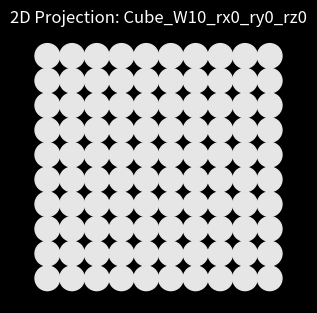

Python code for this plot: (Note: this script raises an exception after producing the figure.)
import numpy as np
import os

import matplotlib.pyplot as plt
from mpl_toolkits.mplot3d import Axes3D

plt.style.use("dark_background")

class shape3D:
    """
    This class creates a shape from a specified width and 3 angles of rotation, rx, ry, rz.
    This shape can be represented as a 3D matrix comprised of ones. The shape is projected onto
    a 2D plane, and both the shape and the projection can then be plotted. The rotated shape can
    also be plotted currently as a 3D scatter plot.
    """
    def __init__(self, width=10, rx=0, ry=0, rz=0, view_axis="z"):
        """
        Initialises the class.

        Inputs:

            width: Width of the shape being created
            rx, ry, rz: Rotations about the x, y, z axes respectively
            view_axis: Axis from which to view the 2D projection of the 3D shape
        """
        self.width = width
        self.rx = rx
        self.ry = ry
        self.rz = rz

        self.view_axis = view_axis
        self.axes = ["x", "y", "z"]

        self.generate_shape()
        self.rotation_matrices()
        self.generate_coordinates()
        self.projection2D()

    def generate_shape(self):
        """
        Generates the initial coordinates for a shape. Override this function.
        """
        pass

    def rotation_matrices(self):
        """
        Calculates the rotation matrix to rotate the shape.
        """
        Rx = np.array([[           1,                0,                0],
                       [           0,  np.cos(self.rx), -np.sin(self.rx)],
                       [           0,  np.sin(self.rx),  np.cos(self.rx)]])

        Ry = np.array([[  np.cos(self.ry),           0,  np.sin(self.ry)],
                       [                0,           1,                0],
                       [ -np.sin(self.ry),           0,  np.cos(self.ry)]])

        Rz = np.array([[  np.cos(self.rz), -np.sin(self.rz),           0],
                       [  np.sin(self.rz),  np.cos(self.rz),           0],
                       [                0,                0,           1]])

        self.R = np.matmul(np.matmul(Rz, Ry), Rx)

    def generate_coordinates(self):
        """
        Generates all xyz coordinates.
        """
        v = []

        for u in self.coords:
            v.append(np.matmul(self.R, np.array(u)))

        self.XYZ = np.array(v)

    def projection2D(self):
        """
        Projects 3D shape onto 2D plane.
        """
        self.coords2D = np.delete(self.XYZ, self.axes.index(self.view_axis), axis=1) # Remove the view axis coordinates
        self.coords2D, self.intensity = np.unique(np.around(self.coords2D, 2), axis = 0, return_counts = True) # Remove duplicate coordinate pairs.
        temp_axes = self.axes
        temp_axes.remove(self.view_axis)
        self.axes2D = temp_axes

        max = np.amax(self.intensity)
        self.intensity = 0.4 + 0.5*(self.intensity/max) # Base intensity + (Scaling factor * Ratio of intensity to max intensity)
        self.coords2D = self.coords2D[self.intensity.argsort()] # Sorting coordinates and corresponding intensities
        self.intensity = np.array(["".join(item) for item in self.intensity[self.intensity.argsort()].astype(str)])

    def plot(self, save_file=False, save_path=os.getcwd() + "\\Simulated Data\\", file_type=".svg", show_plot=True):
        """
        Plots 3D shape alongside its 2D projection.

        Inputs:

            save_file: Boolean to decide whether or not to save the 2D projection.
            save_path: Save location for 2D projection.
            show_plot: Boolean to decide whether or not to show the 3 plots.
        """
        fig = plt.figure(figsize=(12, 12))
        idx = 1

        ax = fig.add_subplot(3, 3, idx)
        ax.scatter(self.coords2D[:,0], self.coords2D[:,1], s=10000*np.pi / self.width**2, c=self.intensity)
        ax.set_title("2D Projection: %s" % self.name)
        ax.set_xlabel(self.axes2D[0])
        ax.set_ylabel(self.axes2D[1])

        lims = [np.amin(self.coords2D) - 1, np.amax(self.coords2D) + 1]
        ax.set_xlim(lims)
        ax.set_ylim(lims)
        ax.set_aspect('equal', adjustable='box')
        ax.set_axis_off()

        if save_file:
            extent = ax.get_window_extent().transformed(fig.dpi_scale_trans.inverted())
            fig.savefig(save_path + self.name + file_type, bbox_inches=extent)
        
        if show_plot:    
            idx += 1

            ax = fig.add_subplot(3, 3, idx, projection=Axes3D.name)
            ax.voxels(self.matrix, facecolors="white")
            ax.set_title("3D: %s" % self.name)
            ax.set_xlabel("x")
            ax.set_ylabel("y")
            ax.set_zlabel("z")
            idx += 1

            ax = fig.add_subplot(3, 3, idx, projection=Axes3D.name)
            ax.scatter(self.XYZ[:,0], self.XYZ[:,1], self.XYZ[:,2], c="white")
            ax.set_title("3D Scatter: %s" % self.name)
            ax.set_xlabel("x")
            ax.set_ylabel("y")
            ax.set_zlabel("z")

            fig.tight_layout()

class cube3D(shape3D):
    """
    This class inherits from the shape3D class and generates a name, x0, matrix and coords for a cube.
    """
    def __init__(self, width=10, rx=0, ry=0, rz=0, view_axis="z", a=1):
        """
        Introduces an additional parameter, a, which is the lattice constant.
        """
        self.a = a
        super().__init__(width, rx, ry, rz, view_axis)

    def generate_shape(self):
        """
        Generates the name and initial coordinates for a cube.
        """
        self.name = "Cube_W%s_rx%s_ry%s_rz%s" % (self.width, int(np.rad2deg(self.rx)), int(np.rad2deg(self.ry)), int(np.rad2deg(self.rz)))

        self.x0 = self.a * np.arange(-(self.width-1)/2, self.width/2, 1)
        self.matrix = np.ones((self.width, self.width, self.width))

        self.coords = []

        for x in self.x0:
            for y in self.x0:
                for z in self.x0:
                    self.coords.append([x, y, z])

# Examples with 10x10x10 cube
def generate_cubes(width, rx, ry, save_file=False, save_path=os.getcwd() + "\\Simulated Data\\", file_type=".svg", show_plot=True):
    """
    Create cubes of specified width, to have all combinations of rotations in x and y.
    """
    for angle_x in rx:
        for angle_y in ry:
            cube = cube3D(width, rx=np.deg2rad(angle_x), ry=np.deg2rad(angle_y))
            cube.plot(save_file=save_file, save_path=save_path, file_type=file_type, show_plot=show_plot)

save_file = True
show_plot = False
file_type = ".svg"

width = 10
rx = [0, 15, 30, 45]
ry = [0, 15, 30, 45]

generate_cubes(width=width, rx=rx, ry=ry, save_file=save_file, file_type=file_type, show_plot=show_plot)

if show_plot:
    plt.show()
